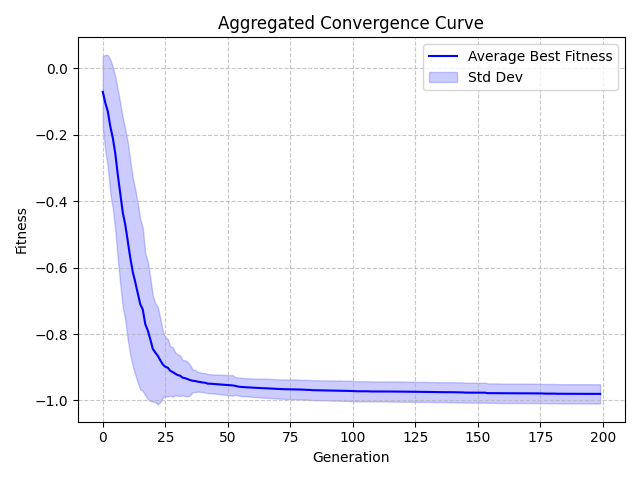

The data file committed next to this chart (first rows):
Generation, Value, StdDev
0, -0.07029, 0.107
1, -0.103, 0.1442
2, -0.1287, 0.1692
3, -0.1739, 0.2008
4, -0.2087, 0.2126
5, -0.2552, 0.2318
6, -0.3194, 0.255
7, -0.3775, 0.2734
8, -0.4339, 0.2853
9, -0.4703, 0.2877
10, -0.5198, 0.2978
11, -0.5699, 0.2932
12, -0.613, 0.2838
13, -0.6435, 0.2792
14, -0.6762, 0.2701
15, -0.7102, 0.2565
16, -0.7259, 0.2457
17, -0.77, 0.214
18, -0.7889, 0.2071
19, -0.8152, 0.1864
20, -0.8442, 0.1597
21, -0.8555, 0.1494
22, -0.8651, 0.1464
23, -0.8788, 0.1268
24, -0.8914, 0.09973
25, -0.8984, 0.08917
26, -0.9013, 0.08671
27, -0.9107, 0.07446
28, -0.9145, 0.07439
29, -0.9195, 0.06432
30, -0.9236, 0.0625
31, -0.9257, 0.06072
32, -0.9316, 0.05325
33, -0.9329, 0.05387
34, -0.9358, 0.05206
35, -0.9388, 0.04495
36, -0.9409, 0.03349
37, -0.9414, 0.03355
38, -0.9435, 0.02989
39, -0.9448, 0.02911
40, -0.9459, 0.02889
41, -0.9467, 0.02897
42, -0.9494, 0.02865
43, -0.9496, 0.02864
44, -0.9502, 0.02866
45, -0.9507, 0.02886
46, -0.9511, 0.02908
47, -0.9519, 0.02951
48, -0.9524, 0.0297
49, -0.9532, 0.03003
50, -0.9537, 0.03026
51, -0.9542, 0.03057
52, -0.9548, 0.03091
53, -0.956, 0.02645
54, -0.9579, 0.02703
55, -0.959, 0.02753
56, -0.9597, 0.02777
57, -0.9601, 0.02705
58, -0.9606, 0.02736
59, -0.961, 0.02748
... 140 more rows
